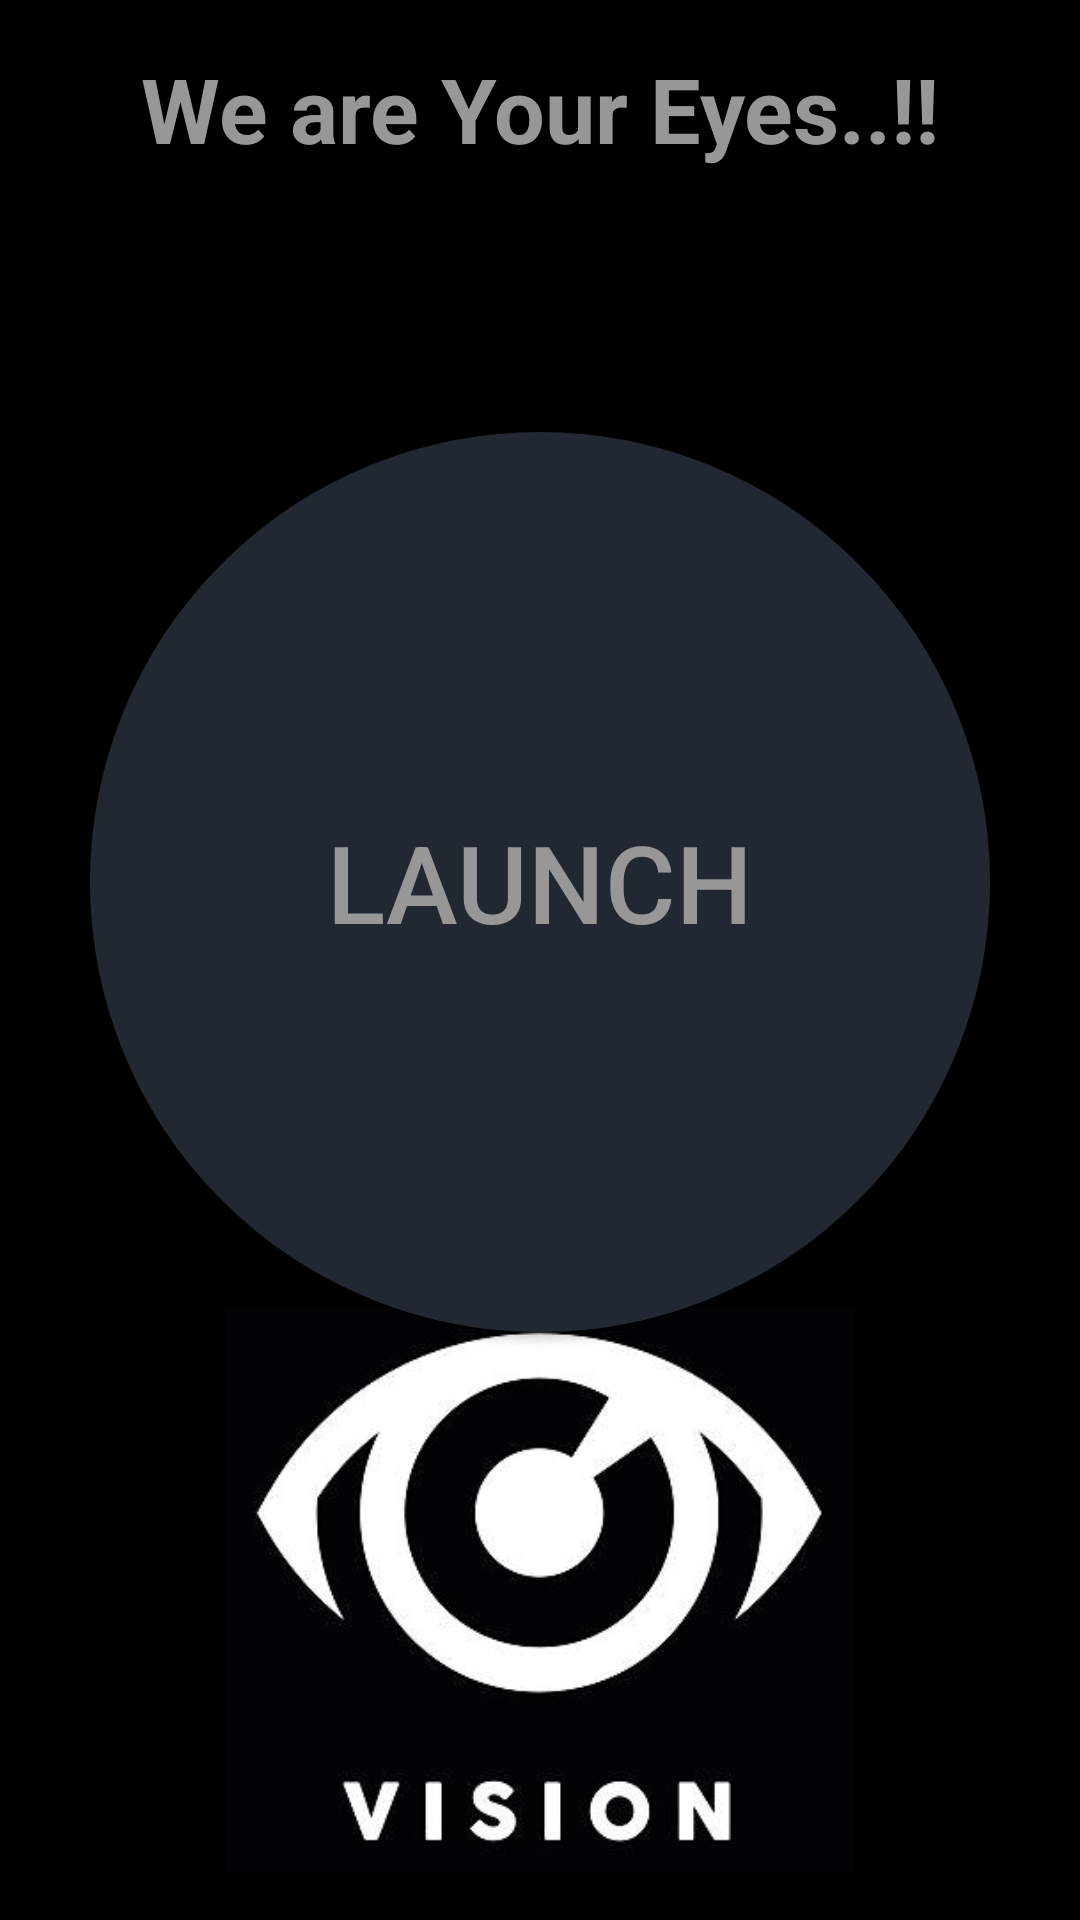

Write the Android layout XML for this screen, with the resource values it uses.
<!-- AndroidManifest.xml: application theme AppTheme.ObjectDetection -->
<!-- res/layout/activity_main.xml -->
<?xml version="1.0" encoding="utf-8"?>
<RelativeLayout xmlns:android="http://schemas.android.com/apk/res/android"
    xmlns:app="http://schemas.android.com/apk/res-auto"
    xmlns:tools="http://schemas.android.com/tools"
    android:layout_width="match_parent"
    android:layout_height="match_parent"
    android:background="#000000"
    tools:context=".MainActivity">

    <TextView
        android:id="@+id/textView2"
        android:layout_width="match_parent"
        android:layout_height="48dp"
        android:layout_marginStart="16dp"
        android:layout_marginTop="16dp"
        android:layout_marginEnd="16dp"
        android:text="@string/Caption"
        android:textAlignment="center"
        android:textColor="@color/txt_color"
        android:textSize="30sp"
        android:textStyle="bold" />

    <Button
        android:id="@+id/launch_btn"
        style="@style/round_btn"
        android:layout_below="@id/textView2"
        android:layout_centerHorizontal="true"
        android:layout_marginStart="16dp"
        android:layout_marginTop="80dp"
        android:layout_marginEnd="16dp"
        android:layout_marginBottom="16dp"
        android:onClick="launchApp"
        android:text="@string/launch"
        app:backgroundTint="#222831" />

    <ImageView
        android:id="@+id/imageView3"
        android:layout_width="match_parent"
        android:layout_height="188dp"
        android:layout_alignParentBottom="true"
        android:layout_marginStart="16dp"
        android:layout_marginEnd="16dp"
        android:layout_marginBottom="16dp"
        app:layout_constraintBottom_toBottomOf="parent"
        app:layout_constraintEnd_toEndOf="parent"
        app:layout_constraintStart_toStartOf="parent"
        app:srcCompat="@drawable/vision" />
</RelativeLayout>
<!-- resources referenced by this layout -->
<resources>
  <color name="txt_color">#979797</color>
  <!-- drawable vision: jpg bitmap (drawable, 24707 bytes) -->
  <string name="Caption">We are Your Eyes..!!</string>
  <string name="launch">Launch</string>
  <style name="round_btn">
          <item name="android:layout_width">300dp</item>
          <item name="android:layout_height">300dp</item>
          <item name="android:background">@drawable/roundbutton</item>
          <item name="android:textColor">#979797</item>
          <item name="android:textSize">36sp</item>
      </style>
  <style name="AppTheme.ObjectDetection" parent="Theme.AppCompat.Light.NoActionBar">
          
          <item name="colorPrimary">@color/tfe_color_primary</item>
          <item name="colorPrimaryDark">@color/tfe_color_primary_dark</item>
          <item name="colorAccent">@color/tfe_color_accent</item>
      </style>
  <!-- drawable roundbutton (drawable) -->
  <?xml version="1.0" encoding="utf-8"?>
  <selector xmlns:android="http://schemas.android.com/apk/res/android">
  
      <item android:state_pressed="true">
          <shape android:shape="oval">
              <solid android:color="#222831"/>
          </shape>
      </item>
      <item android:state_pressed="false">
          <shape android:shape="oval">
              <solid android:color="#222831"/>
              <stroke
                  android:width="20dp"
                  android:color="@color/white"/>
          </shape>
      </item>
  </selector>
  <color name="tfe_color_primary">#ffa800</color>
  <color name="tfe_color_primary_dark">#ff6f00</color>
  <color name="tfe_color_accent">#425066</color>
  <color name="white">#FFFFFFFF</color>
</resources>
